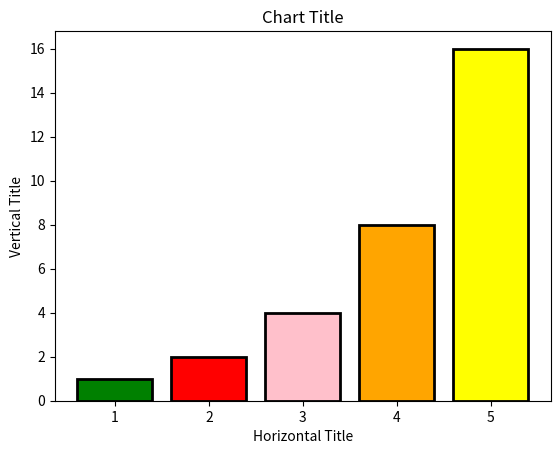

The script that saved this image:
import matplotlib.pyplot as plt

x1 = [1,2,3,4,5]
y1 = [1,2,4,8,16]

colors = ['green', 'red', 'pink', 'orange', 'yellow']

plt.bar(x1,y1, edgecolor = 'black',color = colors,linewidth = 2) # vertical
# plt.barh(x1,y1) Horisontal
plt.title('Chart Title')
plt.xlabel('Horizontal Title')
plt.ylabel('Vertical Title')
plt.show()